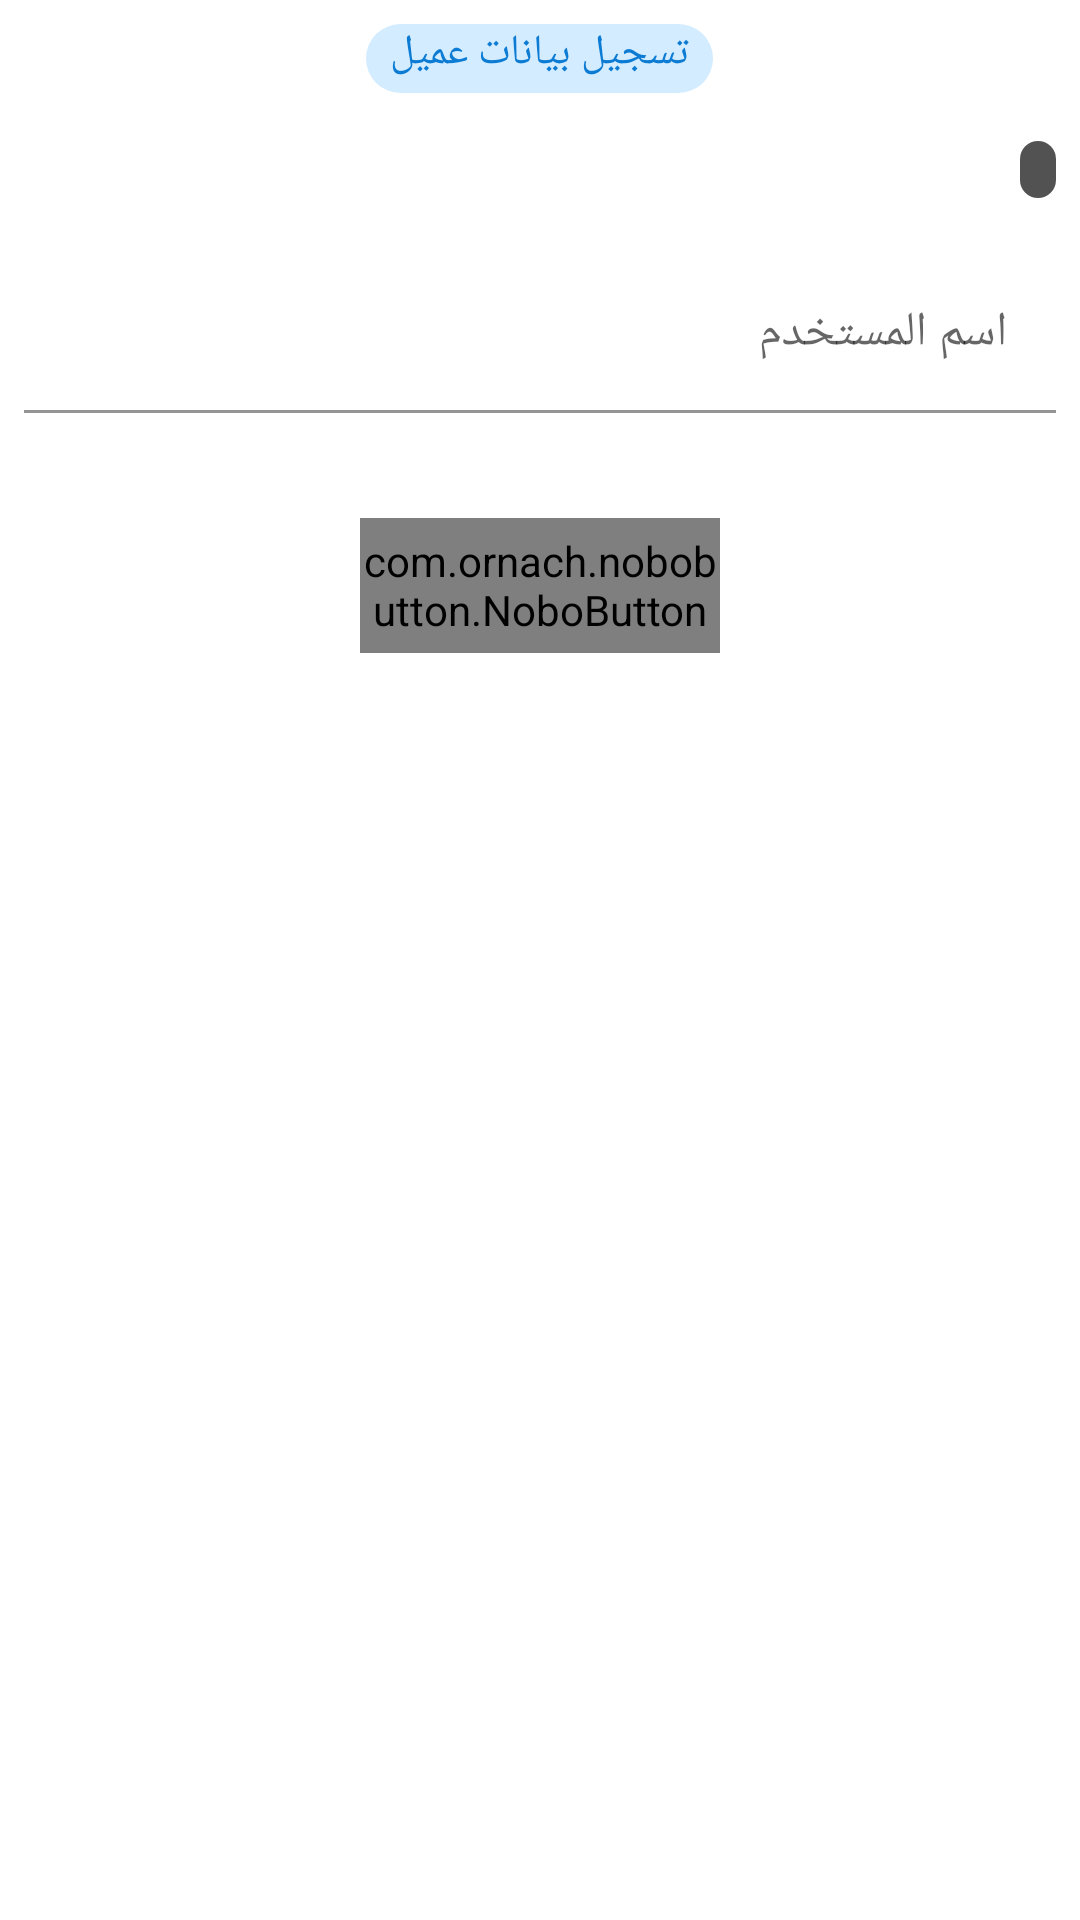

Layout XML and referenced resources for this Android screen:
<!-- AndroidManifest.xml: application theme AppTheme -->
<!-- res/layout/register_dialog.xml -->
<?xml version="1.0" encoding="utf-8"?>
<LinearLayout
    xmlns:android="http://schemas.android.com/apk/res/android"
    xmlns:app="http://schemas.android.com/apk/res-auto"
    xmlns:tools="http://schemas.android.com/tools"
    android:layout_gravity="center"
    android:background="@drawable/white_dialog_background"
    android:layout_width="match_parent"
    android:orientation="vertical"
    android:minWidth="320dp"
    android:layout_marginRight="16sp"
    android:layout_marginLeft="16sp"
    android:padding="8dp"
    android:layout_height="wrap_content">


    <TextView
        android:id="@+id/textView2"
        android:layout_width="wrap_content"
        android:layout_height="wrap_content"
        android:layout_gravity="center"
        android:background="@drawable/background_text"
        android:fontFamily="@font/font_project"
        android:gravity="center"
        android:paddingLeft="8dp"
        android:paddingRight="8dp"
        android:paddingBottom="4dp"
        android:text="@string/sign_in_user_data"
        android:textColor="@color/blue"
        app:layout_constraintEnd_toEndOf="parent"
        app:layout_constraintStart_toStartOf="parent"
        app:layout_constraintTop_toTopOf="parent" />


    <TextView
        android:id="@+id/txtUserPhone"
        android:layout_width="wrap_content"
        android:layout_height="wrap_content"
        android:layout_marginTop="16sp"
        android:paddingLeft="6dp"
        android:paddingRight="6dp"
        android:layout_gravity="right"
        android:background="@drawable/background_text4"
        app:layout_constraintBottom_toTopOf="@+id/textInputLayout"
        app:layout_constraintEnd_toEndOf="parent"
        app:layout_constraintTop_toBottomOf="@+id/textView2"
        tools:ignore="RtlHardcoded" />


    <com.google.android.material.textfield.TextInputLayout
        android:id="@+id/textInputLayout"
        android:layout_width="match_parent"
        android:layout_height="wrap_content"
        android:layout_gravity="right"
        android:layout_marginTop="16dp"
        app:layout_constraintEnd_toEndOf="parent"
        app:layout_constraintStart_toStartOf="parent"
        app:layout_constraintTop_toBottomOf="@+id/textView2"
        tools:ignore="RtlHardcoded">

        <EditText
            android:id="@+id/edit_nameUser"
            android:layout_width="match_parent"
            android:layout_height="wrap_content"
            android:background="@color/white"
            android:layout_gravity="right"
            android:gravity="right"
            android:hint="@string/name"
            android:textColor="@color/colorPrimary"
            android:textSize="16sp"
            tools:ignore="Autofill,TextFields" />


    </com.google.android.material.textfield.TextInputLayout>

    <com.ornach.nobobutton.NoboButton
        android:id="@+id/btnAddUser"
        android:layout_width="120dp"
        android:layout_height="45dp"
        android:layout_marginTop="35dp"
        app:nb_textSize="15sp"
        app:nb_textStyle="bold"
        android:layout_gravity="center"
        app:nb_radius="25dp"
        app:nb_textColor="@color/darkGreen"
        app:nb_focusColor="@color/focus_green"
        app:nb_backgroundColor="@color/low_green"
        app:layout_constraintEnd_toEndOf="parent"
        app:layout_constraintStart_toStartOf="parent"
        app:layout_constraintTop_toBottomOf="@+id/textInputLayout"
        app:nb_text="دخول" />


</LinearLayout>
<!-- resources referenced by this layout -->
<resources>
  <color name="blue">#0C7BD3</color>
  <color name="colorPrimary">#AD1457</color>
  <color name="darkGreen">#4C8905</color>
  <color name="focus_green">#BDE095</color>
  <color name="low_green">#CEE7B1</color>
  <color name="white">#FFFFFF</color>
  <!-- drawable background_text (drawable) -->
  <?xml version="1.0" encoding="utf-8"?>
  <shape android:shape="rectangle"
      xmlns:android="http://schemas.android.com/apk/res/android">
  
      <corners android:radius="22sp"/>
      <solid android:color="@color/low_blue"/>
  
  </shape>
  <!-- drawable background_text4 (drawable) -->
  <?xml version="1.0" encoding="utf-8"?>
  <shape android:shape="rectangle"
      xmlns:android="http://schemas.android.com/apk/res/android">
  
      <corners android:radius="22sp"/>
      <solid android:color="@color/overLayBackground2"/>
  
  </shape>
  <!-- drawable white_dialog_background (drawable) -->
  <?xml version="1.0" encoding="utf-8"?>
  <shape android:shape="rectangle"
      xmlns:android="http://schemas.android.com/apk/res/android">
  
      <corners android:radius="22sp"/>
      <solid android:color="@color/white"/>
  
  </shape>
  <string name="name">اسم المستخدم</string>
  <string name="sign_in_user_data">تسجيل بيانات عميل</string>
  <style name="AppTheme" parent="Theme.MaterialComponents.Light.NoActionBar">
          
          <item name="colorPrimary">@color/colorPrimary</item>
          <item name="colorPrimaryDark">@color/colorPrimaryDark</item>
          <item name="colorAccent">@color/colorAccent</item>
      </style>
  <color name="low_blue">#D3ECFF</color>
  <color name="overLayBackground2">#AD000000</color>
  <color name="colorPrimaryDark">#1F94EF</color>
  <color name="colorAccent">#1F94EF</color> //64B4F4
</resources>
